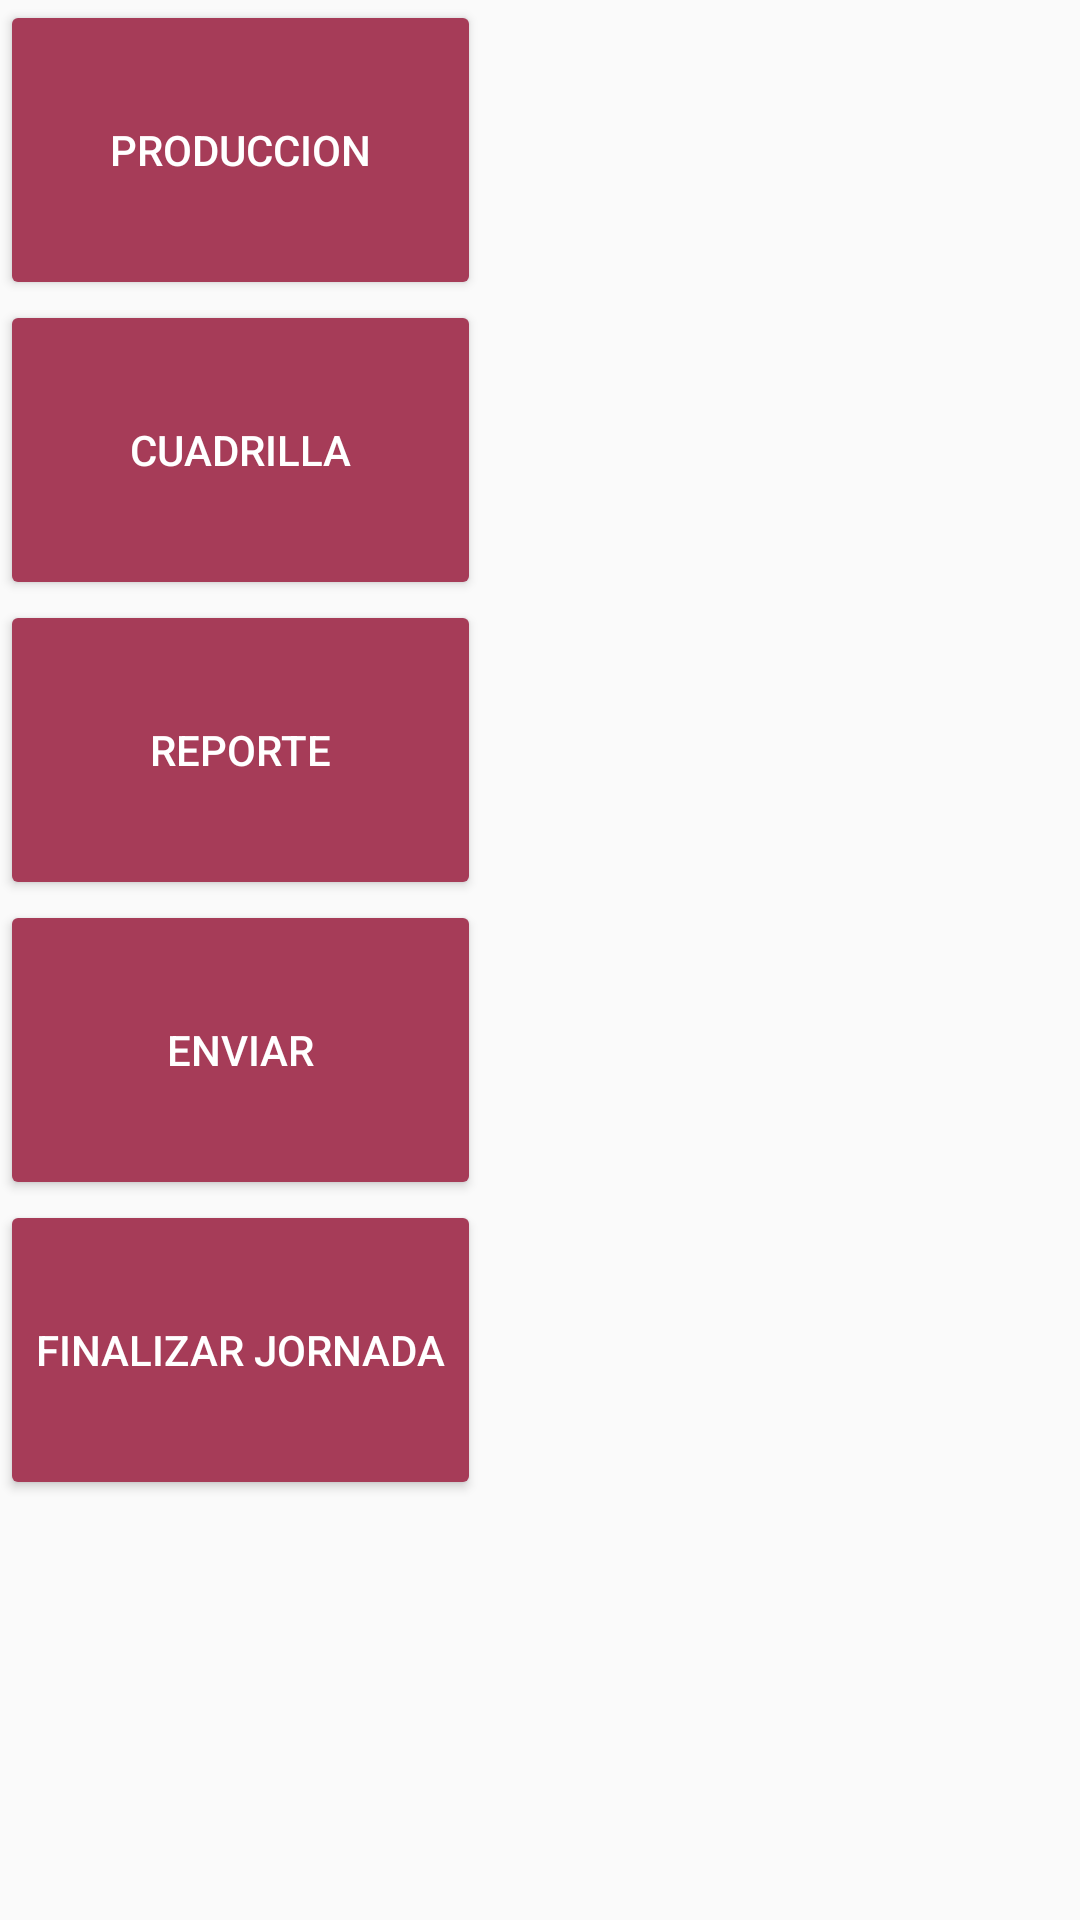

Reconstruct the res/layout file that produces this screen, plus the resources it refers to.
<!-- AndroidManifest.xml: application theme AppTheme -->
<!-- res/layout/content_produccion.xml -->
<?xml version="1.0" encoding="utf-8"?>
<LinearLayout xmlns:android="http://schemas.android.com/apk/res/android"
    xmlns:app="http://schemas.android.com/apk/res-auto"
    xmlns:tools="http://schemas.android.com/tools"
    android:layout_width="match_parent"
    android:layout_height="match_parent">


    <ScrollView
        android:layout_width="match_parent"
        android:layout_height="match_parent">

        <LinearLayout
            android:id="@+id/linearLayout"
            android:layout_width="wrap_content"
            android:layout_height="match_parent"
            android:orientation="vertical">

            <Button
                android:id="@+id/btn_produccion"
                android:layout_width="match_parent"
                android:layout_height="100dp"
                android:text="produccion"
                android:textColor="@color/colorFont"
                android:backgroundTint="@color/colorAccentDark"/>

            <Button
                android:id="@+id/btn_cuadrilla"
                android:layout_width="match_parent"
                android:layout_height="100dp"
                android:text="cuadrilla"
                android:textColor="@color/colorFont"
                android:backgroundTint="@color/colorAccentDark" />

            <Button
                android:id="@+id/btn_reporte"
                android:layout_width="match_parent"
                android:layout_height="100dp"
                android:text="Reporte"
                android:textColor="@color/colorFont"
                android:backgroundTint="@color/colorAccentDark"/>

            <Button
                android:id="@+id/btn_enviar"
                android:layout_width="match_parent"
                android:layout_height="100dp"
                android:text="enviar"
                android:textColor="@color/colorFont"
                android:backgroundTint="@color/colorAccentDark"/>

            <Button
                android:id="@+id/btn_finalizar"
                android:layout_width="match_parent"
                android:layout_height="100dp"
                android:text="Finalizar jornada"
                android:textColor="@color/colorFont"
                android:backgroundTint="@color/colorAccentDark"/>
        </LinearLayout>
    </ScrollView>
</LinearLayout>
<!-- resources referenced by this layout -->
<resources>
  <color name="colorAccentDark">#A63C58</color>
  <color name="colorFont">#ffffff</color>
  <style name="AppTheme" parent="Theme.AppCompat.Light.DarkActionBar">
          
          <item name="colorPrimary">@color/colorPrimary</item>
          <item name="colorPrimaryDark">@color/colorPrimaryDark</item>
          <item name="colorAccent">@color/colorAccent</item>
      </style>
  <color name="colorPrimary">#83BF73</color>
  <color name="colorPrimaryDark">#4F8C5E</color>
  <color name="colorAccent">#F29B9B</color>
</resources>
